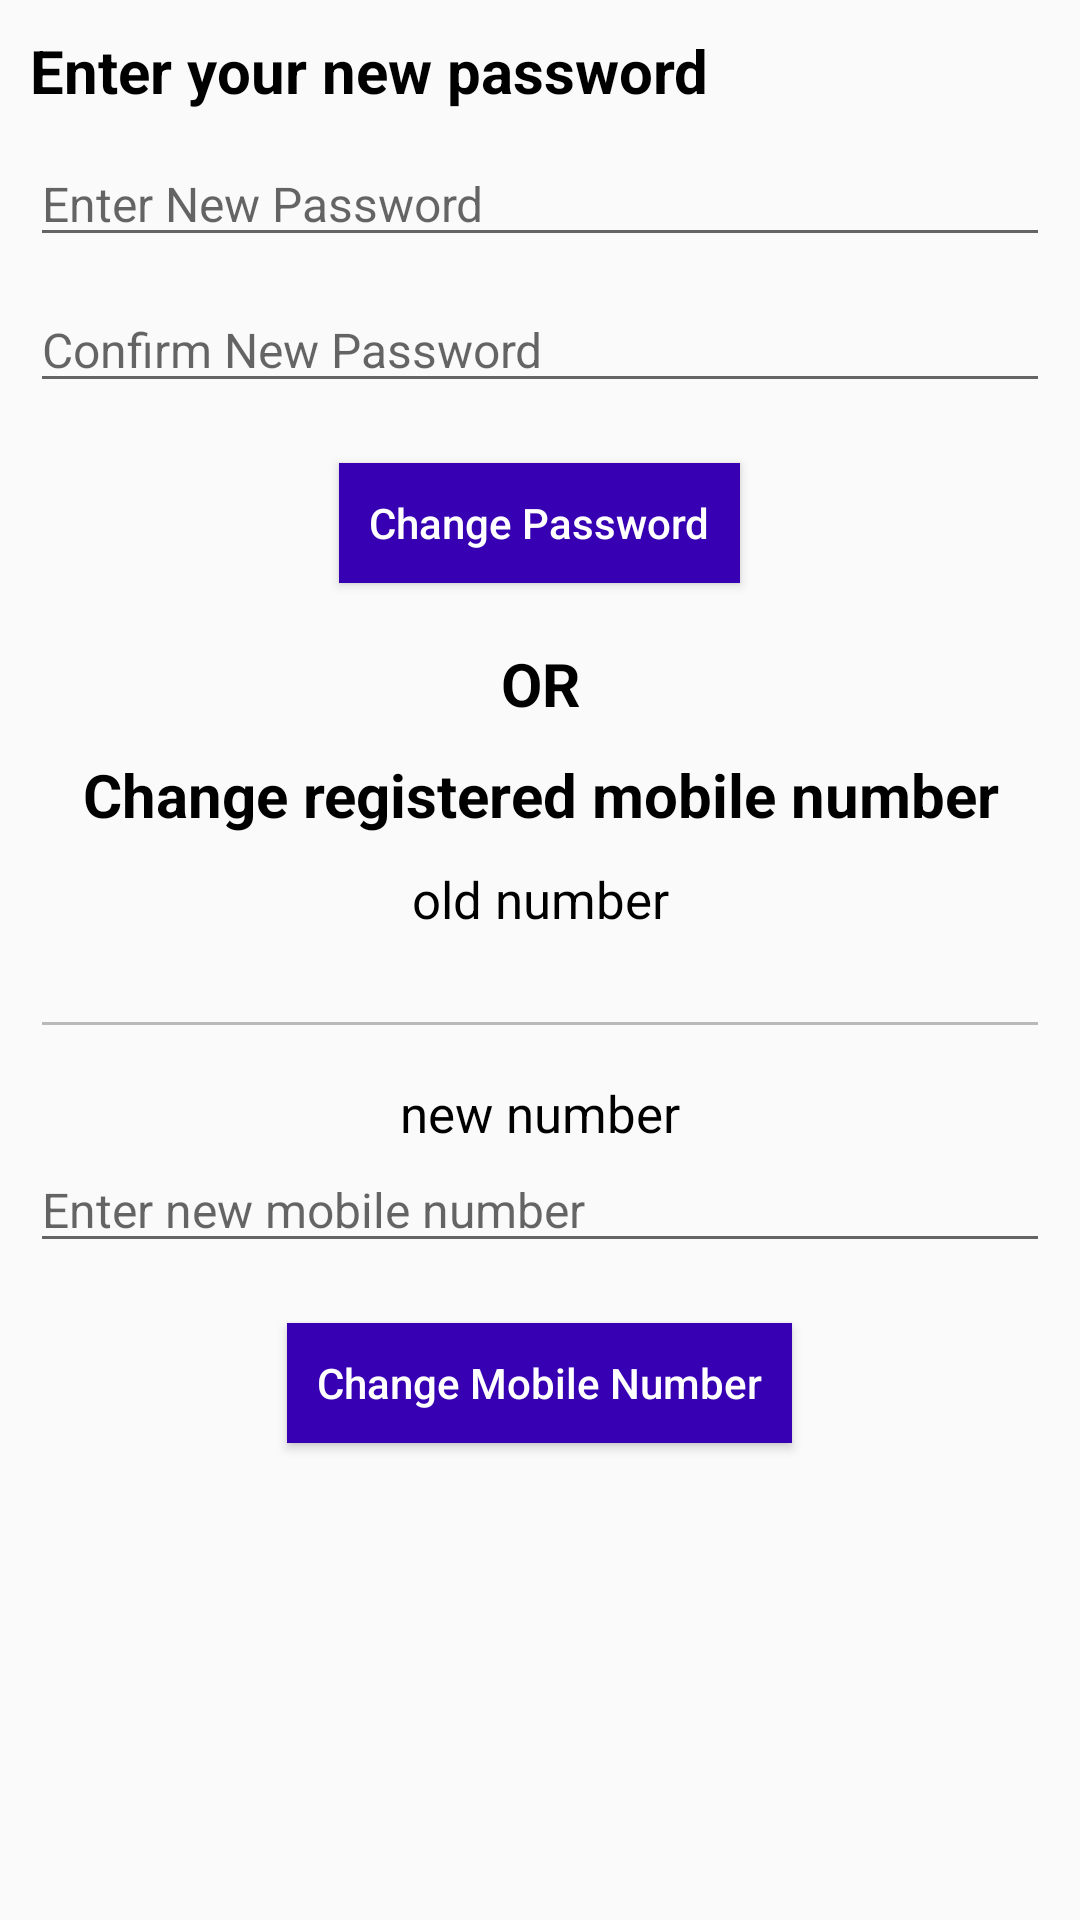

This screen was rendered from an Android layout file. Write that file and the resources it references.
<!-- AndroidManifest.xml: application theme Theme.MyApplication -->
<!-- res/layout/fragment_change_password.xml -->
<?xml version="1.0" encoding="utf-8"?>
<ScrollView xmlns:android="http://schemas.android.com/apk/res/android"
    xmlns:tools="http://schemas.android.com/tools"
    android:layout_width="match_parent"
    android:layout_height="match_parent"
    tools:context=".fragment.FragmentChangePassword">

    <LinearLayout
        android:layout_width="match_parent"
        android:layout_height="wrap_content"
        android:layout_margin="10dp"
        android:orientation="vertical">

        <TextView
            android:layout_width="match_parent"
            android:layout_height="wrap_content"
            android:text="Enter your new password"
            android:textColor="@color/black"
            android:textSize="20sp"
            android:textStyle="bold"
            tools:ignore="HardcodedText" />

        <EditText
            android:id="@+id/edtNewPassword"
            android:layout_width="match_parent"
            android:layout_height="wrap_content"
            android:layout_marginTop="10dp"
            android:hint="Enter New Password"
            android:textColor="@color/black"
            android:textSize="16sp"
            tools:ignore="Autofill, HardcodedText, TextFields" />

        <EditText
            android:id="@+id/edtConfirmPassword"
            android:layout_width="match_parent"
            android:layout_height="wrap_content"
            android:layout_marginTop="10dp"
            android:hint="Confirm New Password"
            android:textColor="@color/black"
            android:textSize="16sp"
            tools:ignore="Autofill, HardcodedText, TextFields" />

        <Button
            android:id="@+id/btnChangedPassword"
            android:layout_width="wrap_content"
            android:layout_height="40dp"
            android:layout_gravity="center"
            android:layout_margin="20dp"
            android:background="@color/purple_700"
            android:gravity="center"
            android:paddingStart="10dp"
            android:paddingEnd="10dp"
            android:text="Change Password"
            android:textAllCaps="false"
            android:textColor="@color/white"
            tools:ignore="HardcodedText" />

        <TextView
            android:layout_width="match_parent"
            android:layout_height="wrap_content"
            android:layout_gravity="center"
            android:layout_marginBottom="10dp"
            android:gravity="center"
            android:text="OR"
            android:textColor="@color/black"
            android:textSize="20sp"
            android:textStyle="bold"
            tools:ignore="HardcodedText" />

        <TextView
            android:layout_width="match_parent"
            android:layout_height="wrap_content"
            android:layout_gravity="center"
            android:gravity="center"
            android:text="Change registered mobile number"
            android:textColor="@color/black"
            android:textSize="20sp"
            android:textStyle="bold"
            tools:ignore="HardcodedText" />

        <TextView
            android:layout_width="match_parent"
            android:layout_height="wrap_content"
            android:layout_gravity="center"
            android:layout_marginTop="10dp"
            android:gravity="center"
            android:text="old number"
            android:textColor="@color/black"
            android:textSize="17sp"
            tools:ignore="HardcodedText" />

        <EditText
            android:id="@+id/edtOldNumber"
            android:layout_width="match_parent"
            android:layout_height="wrap_content"
            android:enabled="false"
            android:textColor="@color/black"
            android:textSize="16sp"
            tools:ignore="Autofill, LabelFor, TextFields" />


        <TextView
            android:layout_width="match_parent"
            android:layout_height="wrap_content"
            android:layout_gravity="center"
            android:layout_marginTop="10dp"
            android:gravity="center"
            android:text="new number"
            android:textColor="@color/black"
            android:textSize="17sp"
            tools:ignore="HardcodedText" />

        <EditText
            android:id="@+id/edtNewNumber"
            android:layout_width="match_parent"
            android:layout_height="wrap_content"
            android:hint="Enter new mobile number"
            android:inputType="number"
            android:textColor="@color/black"
            android:textSize="16sp"
            tools:ignore="Autofill,HardcodedText,LabelFor,TextFields" />


        <Button
            android:id="@+id/btnChangedMobile"
            android:layout_width="wrap_content"
            android:layout_height="40dp"
            android:layout_gravity="center"
            android:layout_margin="20dp"
            android:background="@color/purple_700"
            android:gravity="center"
            android:paddingStart="10dp"
            android:paddingEnd="10dp"
            android:text="Change Mobile Number"
            android:textAllCaps="false"
            android:textColor="@color/white"
            tools:ignore="HardcodedText" />


    </LinearLayout>
</ScrollView>
<!-- resources referenced by this layout -->
<resources>
  <color name="black">#FF000000</color>
  <color name="purple_700">#FF3700B3</color>
  <color name="white">#FFFFFFFF</color>
  <style name="Theme.MyApplication" parent="Theme.AppCompat.Light.NoActionBar">
          <item name="colorPrimary">@color/purple_200</item>
          <item name="colorPrimaryDark">@color/purple_500</item>
          <item name="colorAccent">@color/purple_700</item>
          <item name="android:windowContentOverlay">@null</item>
          <item name="windowActionBar">false</item>
          <item name="windowNoTitle">true</item>
          <item name="drawerArrowStyle">@style/MaterialDrawer.DrawerArrowStyle</item>
      </style>
  <color name="purple_200">#FFBB86FC</color>
  <color name="purple_500">#FF6200EE</color>
  <style name="MaterialDrawer.DrawerArrowStyle" parent="Widget.AppCompat.DrawerArrowToggle">
          <item name="spinBars">false</item>
          <item name="color">@android:color/white</item>
      </style>
</resources>
